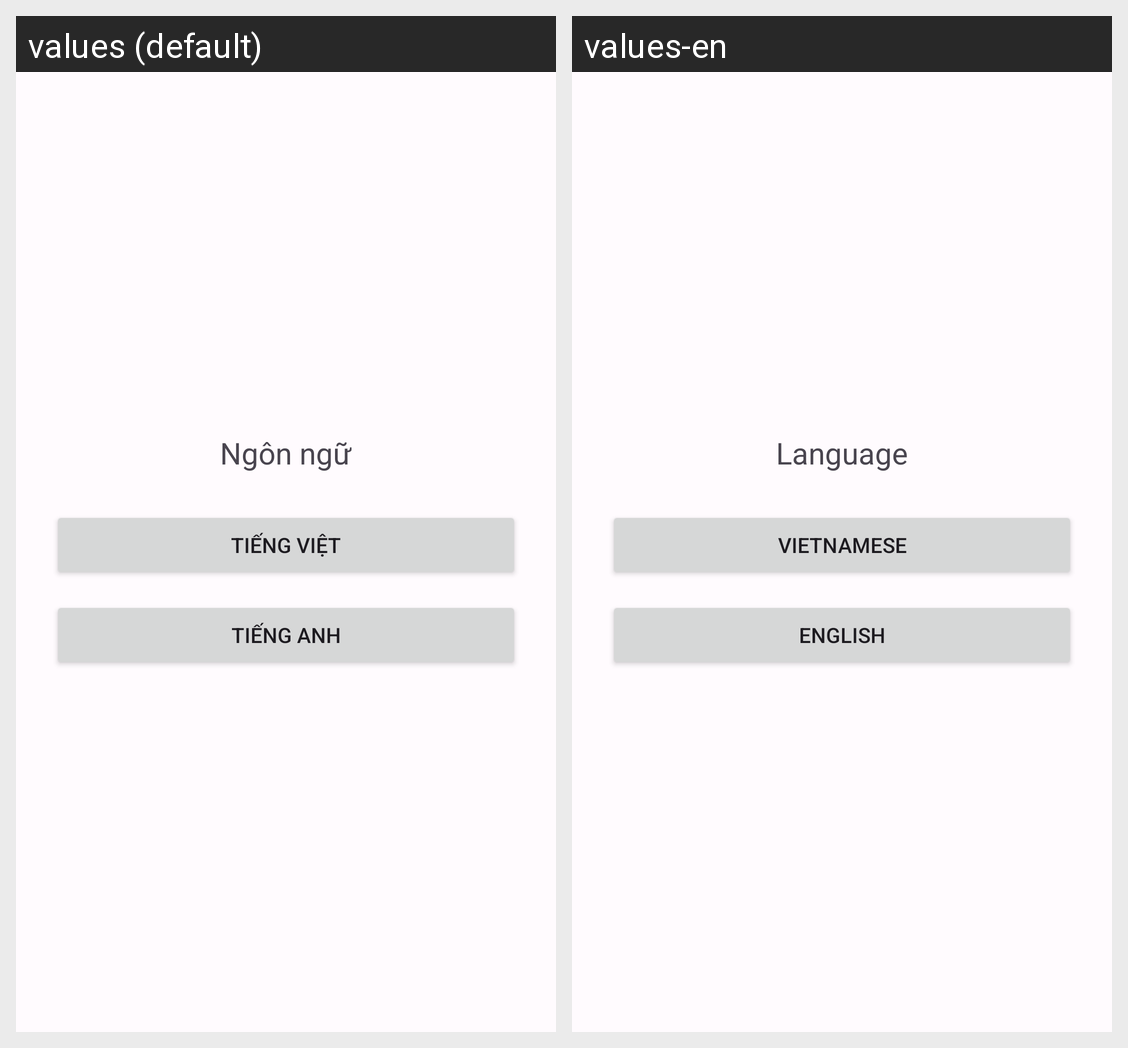

The same Android screen rendered under two of its app's locales, left to right. List the strings drawn on it with the default value and each locale's translation.
Android screen res/layout/activity_language.xml rendered under 2 locales, left to right: values (default), values-en. Device: Nexus 5 (rendered at 1080×1920; each locale shown at half size, 540×960, under a caption strip naming it); theme Theme.OlaClass.
Strings drawn on this screen, with the default value and each locale's value (text and hints the layout hard-codes, and strings that could not be matched under every locale, appear in the picture but are not listed):

language
  values: Ngôn ngữ
  values-en: Language

vietnamese
  values: Tiếng Việt
  values-en: Vietnamese

english
  values: Tiếng Anh
  values-en: English
